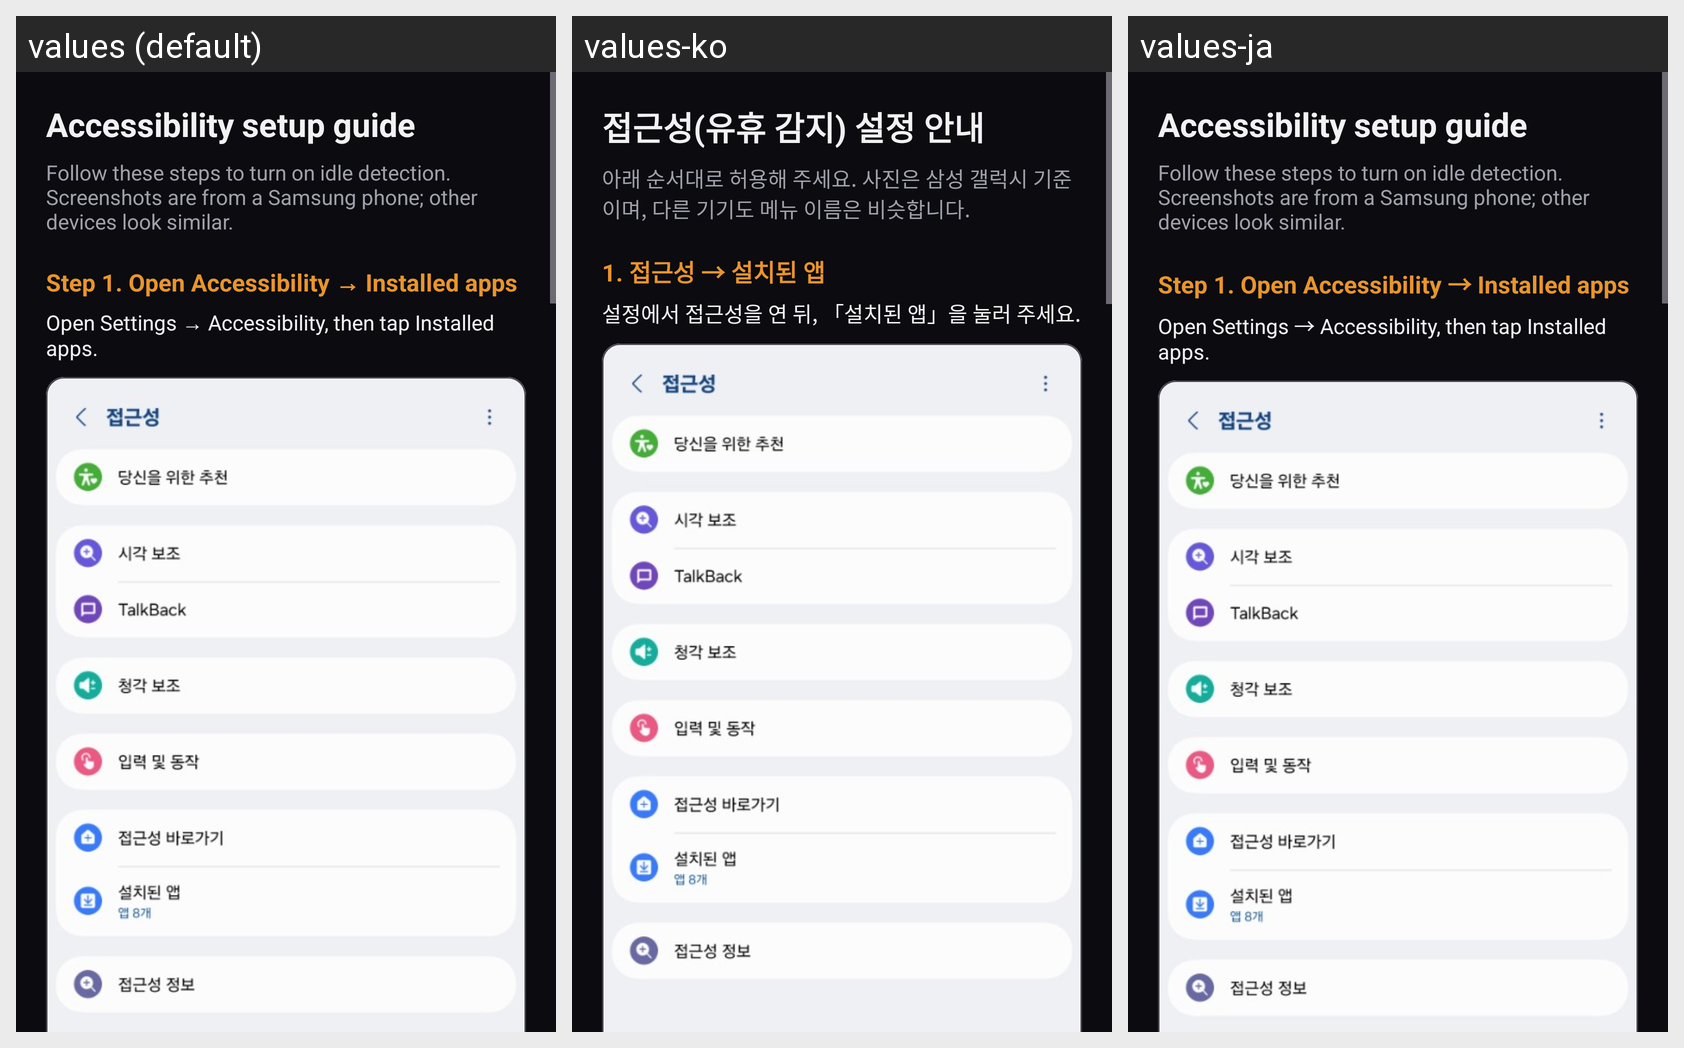

The Android screen above is rendered under several locales of the same app. Produce the string resources it draws, with the default and per-locale values.
Android screen res/layout/activity_accessibility_guide.xml rendered under 3 locales, left to right: values (default), values-ko, values-ja. Device: Nexus 5 (rendered at 1080×1920; each locale shown at half size, 540×960, under a caption strip naming it); theme Theme.BlackholeScreensaver.
Strings drawn on this screen, with the default value and each locale's value (text and hints the layout hard-codes, and strings that could not be matched under every locale, appear in the picture but are not listed):

a11y_guide_title
  values: Accessibility setup guide
  values-ko: 접근성(유휴 감지) 설정 안내
  values-ja: Accessibility setup guide  [not translated; the default value is used]

a11y_guide_intro
  values: Follow these steps to turn on idle detection. Screenshots are from a Samsung phone; other devices look similar.
  values-ko: 아래 순서대로 허용해 주세요. 사진은 삼성 갤럭시 기준이며, 다른 기기도 메뉴 이름은 비슷합니다.
  values-ja: Follow these steps to turn on idle detection. Screenshots are from a Samsung phone; other devices look similar.  [not translated; the default value is used]

a11y_guide_step1_title
  values: Step 1. Open Accessibility → Installed apps
  values-ko: 1. 접근성 → 설치된 앱
  values-ja: Step 1. Open Accessibility → Installed apps  [not translated; the default value is used]

a11y_guide_step1_body
  values: Open Settings → Accessibility, then tap Installed apps.
  values-ko: 설정에서 접근성을 연 뒤, 「설치된 앱」을 눌러 주세요.
  values-ja: Open Settings → Accessibility, then tap Installed apps.  [not translated; the default value is used]
